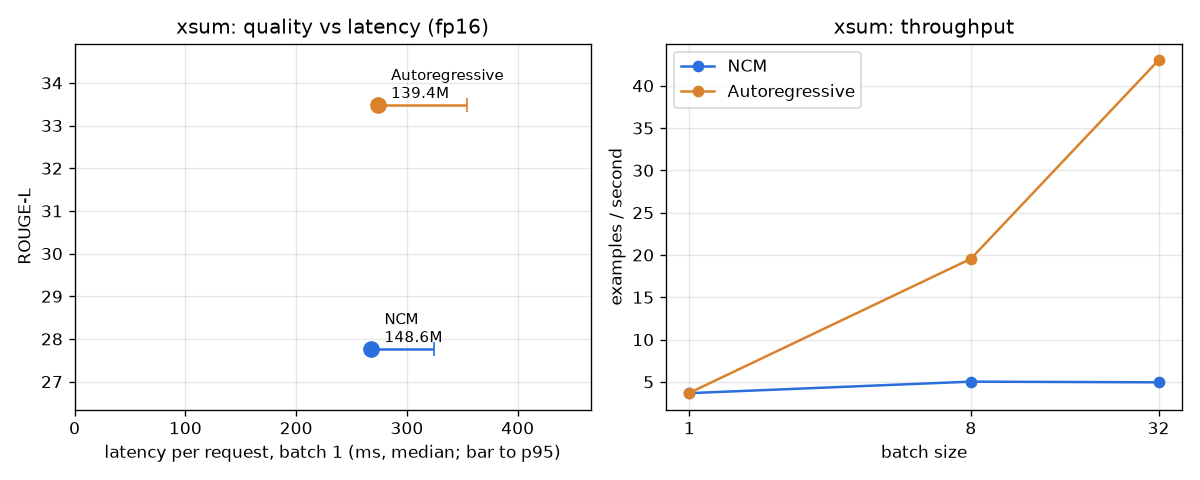

Data behind this chart, as committed beside it:
task, model, model_id, precision, n, params_M, rouge1, rouge2, rougeL, avg_output_words, latency_p50_ms, latency_p95_ms, throughput_bs1, peak_MB_bs1, throughput_bs8, peak_MB_bs8, throughput_bs32, peak_MB_bs32
xsum, ncm, hazyresearch/ncm-checkpoints/xsum, fp16, 500, 148.6, 34.66, 12.91, 27.77, 20.6, 267.7, 324.9, 3.67, 1014, 5.03, 1567, 4.95, 3442
xsum, ar, morenolq/bart-base-xsum, fp16, 500, 139.4, 40.86, 17.87, 33.49, 19.2, 273.7, 354.1, 3.7, 293, 19.55, 376, 43.01, 648
